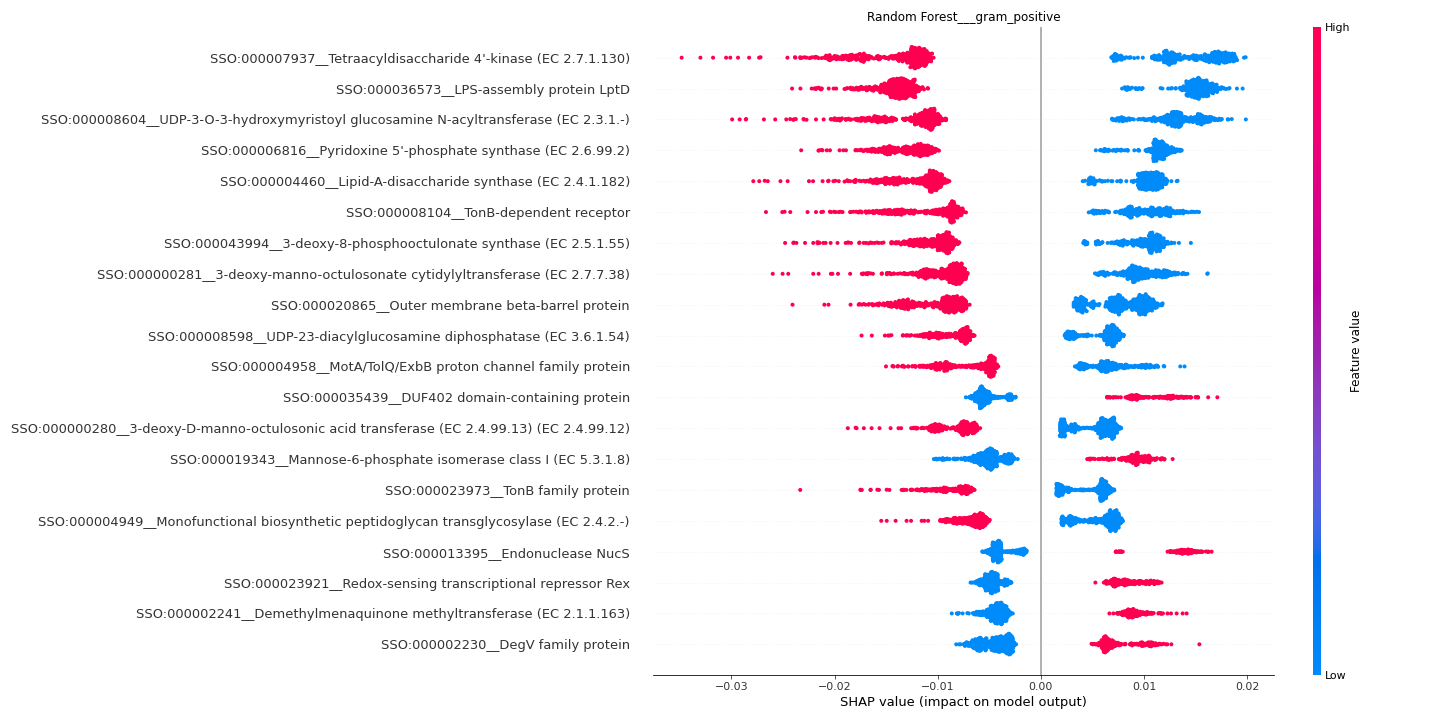

The table this chart was drawn from, first rows:
feature	importance
SSO:000007937__Tetraacyldisaccharide 4'-…	0.01463
SSO:000036573__LPS-assembly protein LptD	0.01458
SSO:000008604__UDP-3-O-3-hydroxymyristoy…	0.01323
SSO:000006816__Pyridoxine 5'-phosphate s…	0.01233
SSO:000004460__Lipid-A-disaccharide synt…	0.01135
SSO:000008104__TonB-dependent receptor	0.01084
SSO:000043994__3-deoxy-8-phosphooctulona…	0.01053
SSO:000000281__3-deoxy-manno-octulosonat…	0.009891
SSO:000020865__Outer membrane beta-barre…	0.009064
SSO:000008598__UDP-23-diacylglucosamine …	0.007237
SSO:000004958__MotA/TolQ/ExbB proton cha…	0.007078
SSO:000035439__DUF402 domain-containing …	0.006883
SSO:000000280__3-deoxy-D-manno-octuloson…	0.006493
SSO:000019343__Mannose-6-phosphate isome…	0.006327
SSO:000023973__TonB family protein	0.006298
SSO:000004949__Monofunctional biosynthet…	0.006197
SSO:000013395__Endonuclease NucS	0.006088
SSO:000023921__Redox-sensing transcripti…	0.006064
SSO:000002241__Demethylmenaquinone methy…	0.005703
SSO:000002230__DegV family protein	0.005556
